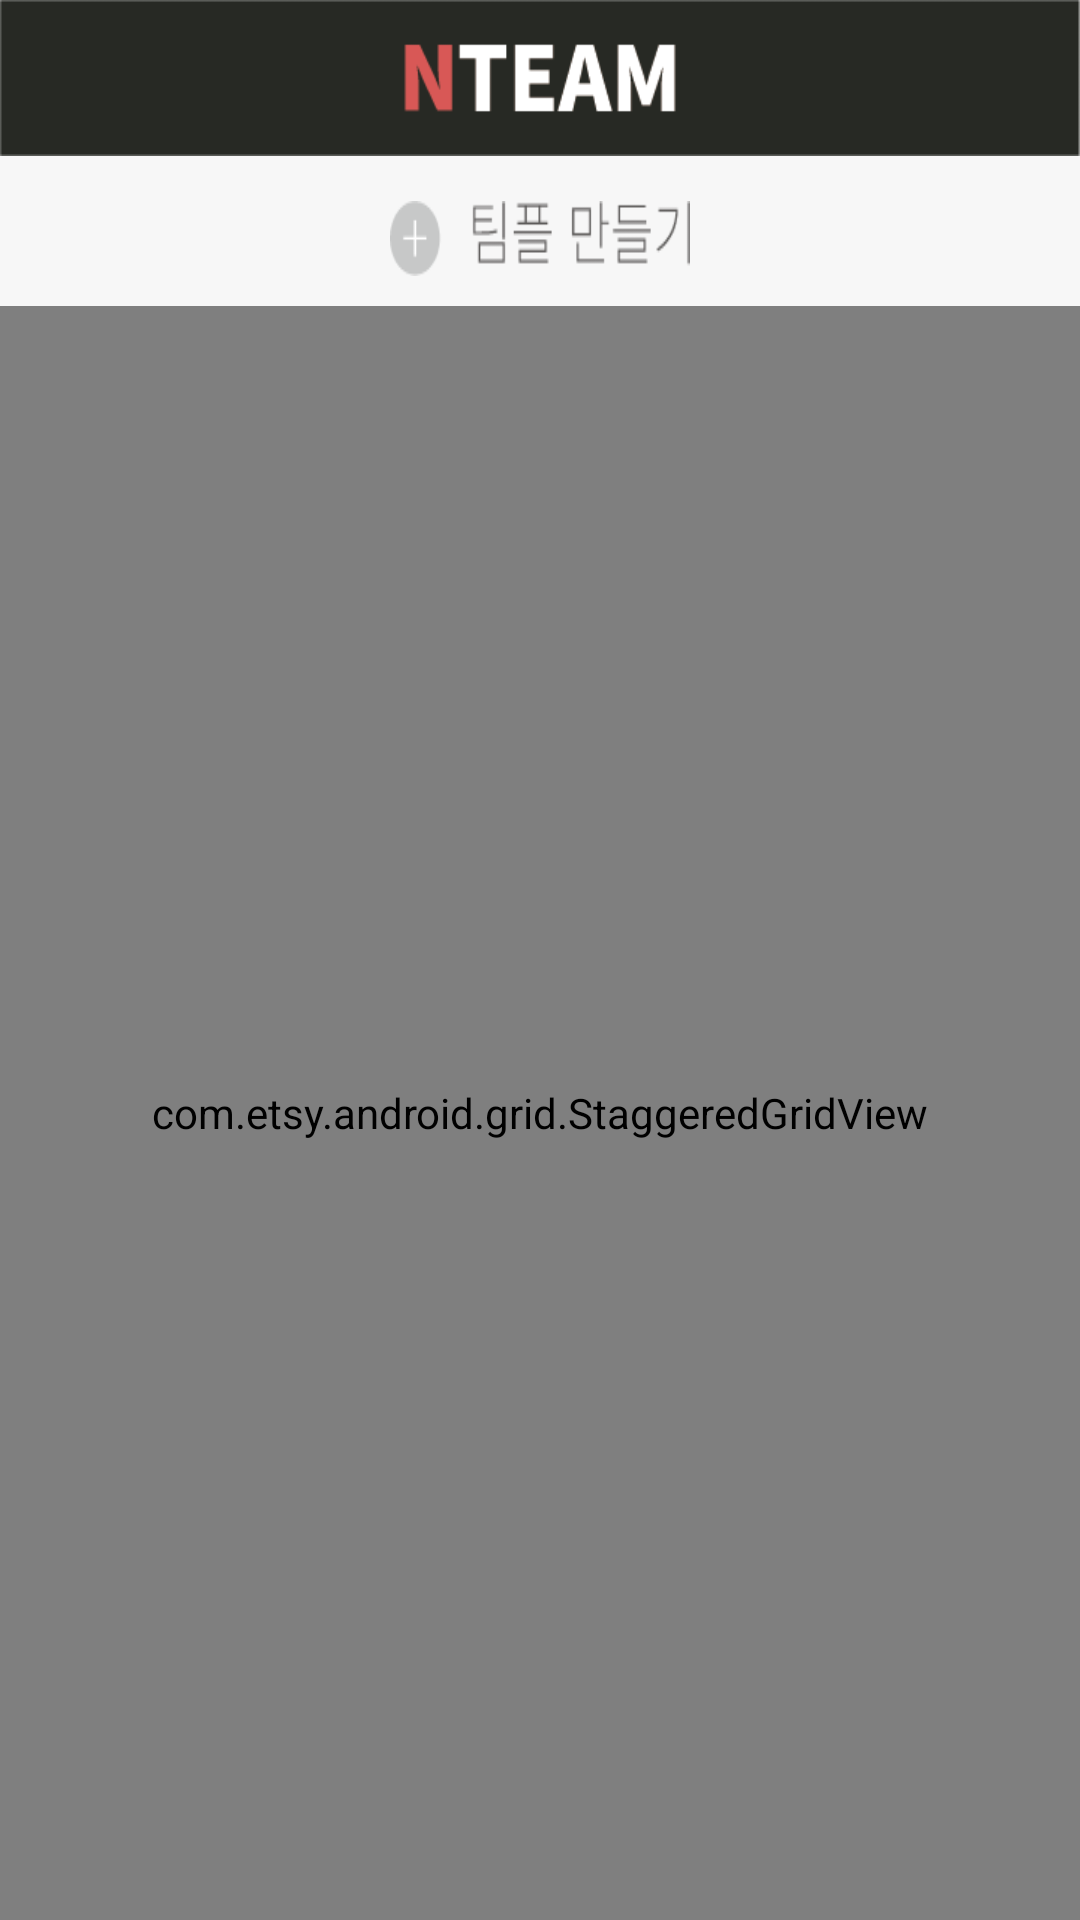

The Android layout XML behind this screen, and the referenced resources:
<!-- AndroidManifest.xml: application theme AppTheme -->
<!-- res/layout/activity_main.xml -->
<?xml version="1.0" encoding="utf-8"?>

<LinearLayout xmlns:android="http://schemas.android.com/apk/res/android"
    android:layout_width="match_parent"
    android:layout_height="match_parent"
    android:orientation="vertical"
    android:background="#f7f7f7">

    <RelativeLayout
        android:layout_width="match_parent"
        android:layout_height="52dp">
        <TextView
            android:layout_width="match_parent"
            android:layout_height="match_parent"
            android:background="@drawable/main_bar"
            android:gravity="center" />



    </RelativeLayout>




    <RelativeLayout
        android:layout_width="match_parent"
        android:layout_height="match_parent">

        <Button
            android:id="@+id/plusbutton"
            android:layout_marginTop="15dp"
            android:layout_marginBottom="10dp"
            android:layout_width="100dp"
            android:layout_height="25dp"
            android:layout_alignParentTop="true"
            android:layout_centerHorizontal="true"
            android:background="@drawable/plusteam"
           />

        <com.etsy.android.grid.StaggeredGridView xmlns:app="http://schemas.android.com/apk/res-auto"
            android:id="@+id/grid_view"
            android:layout_width="match_parent"
            android:layout_height="match_parent"
            android:layout_below="@+id/plusbutton"
            app:column_count="2"
            app:item_margin="8dp" />


    </RelativeLayout>


</LinearLayout>
<!-- resources referenced by this layout -->
<resources>
  <!-- drawable main_bar: png bitmap (drawable, 2662 bytes) -->
  <!-- drawable plusteam: png bitmap (drawable, 1437 bytes) -->
  <style name="AppTheme" parent="Theme.AppCompat.Light.DarkActionBar">
          
      </style>
</resources>
